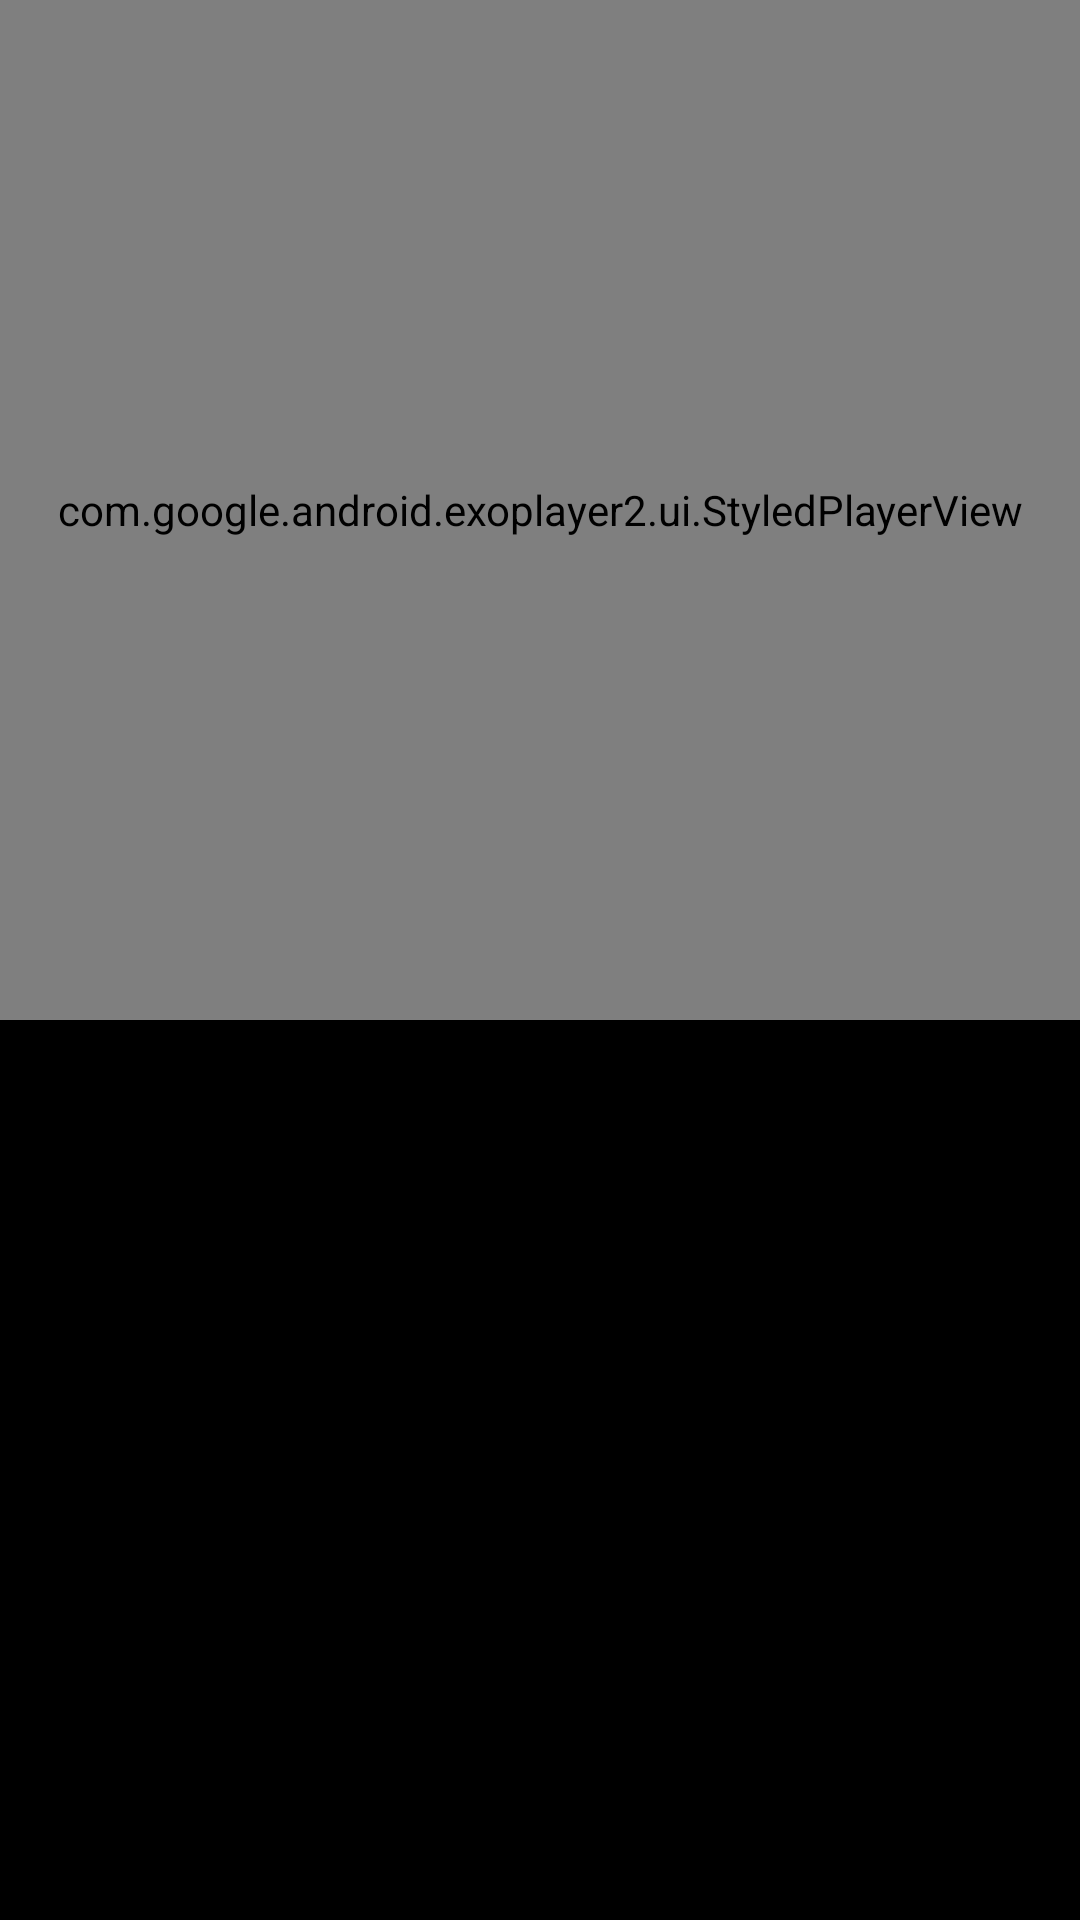

Reconstruct the res/layout file that produces this screen, plus the resources it refers to.
<!-- AndroidManifest.xml: activity theme Theme.StreamingApp.NoActionBar -->
<!-- res/layout/activity_live_video_player.xml -->
<?xml version="1.0" encoding="UTF-8"?>
<RelativeLayout xmlns:android="http://schemas.android.com/apk/res/android"
    xmlns:tools="http://schemas.android.com/tools"
    xmlns:app="http://schemas.android.com/apk/res-auto"
    android:id="@+id/root"
    android:layout_width="match_parent"
    android:layout_height="match_parent"
    android:keepScreenOn="true"
    tools:context=".LiveVideoPlayer.LiveVideoPlayerActivity">

    <com.google.android.exoplayer2.ui.StyledPlayerView
        android:id="@+id/player_view"
        android:layout_width="match_parent"
        android:layout_height="match_parent"
        android:layout_above="@+id/fragment_container_chat"
        app:show_shuffle_button="true" />

    <FrameLayout
        android:id="@+id/fragment_container_chat"
        android:layout_width="match_parent"
        android:background="@color/black"
        android:padding="10dp"
        android:layout_height="300dp"
        android:layout_alignParentBottom="true"/>

</RelativeLayout>
<!-- resources referenced by this layout -->
<resources>
  <style name="Theme.StreamingApp.NoActionBar" parent="Theme.MaterialComponents.DayNight.NoActionBar" />
  <!-- not gathered from this repository: default colours our renderer supplied (Android Studio template values) -->
  <color name="black">#FF000000</color>
</resources>
